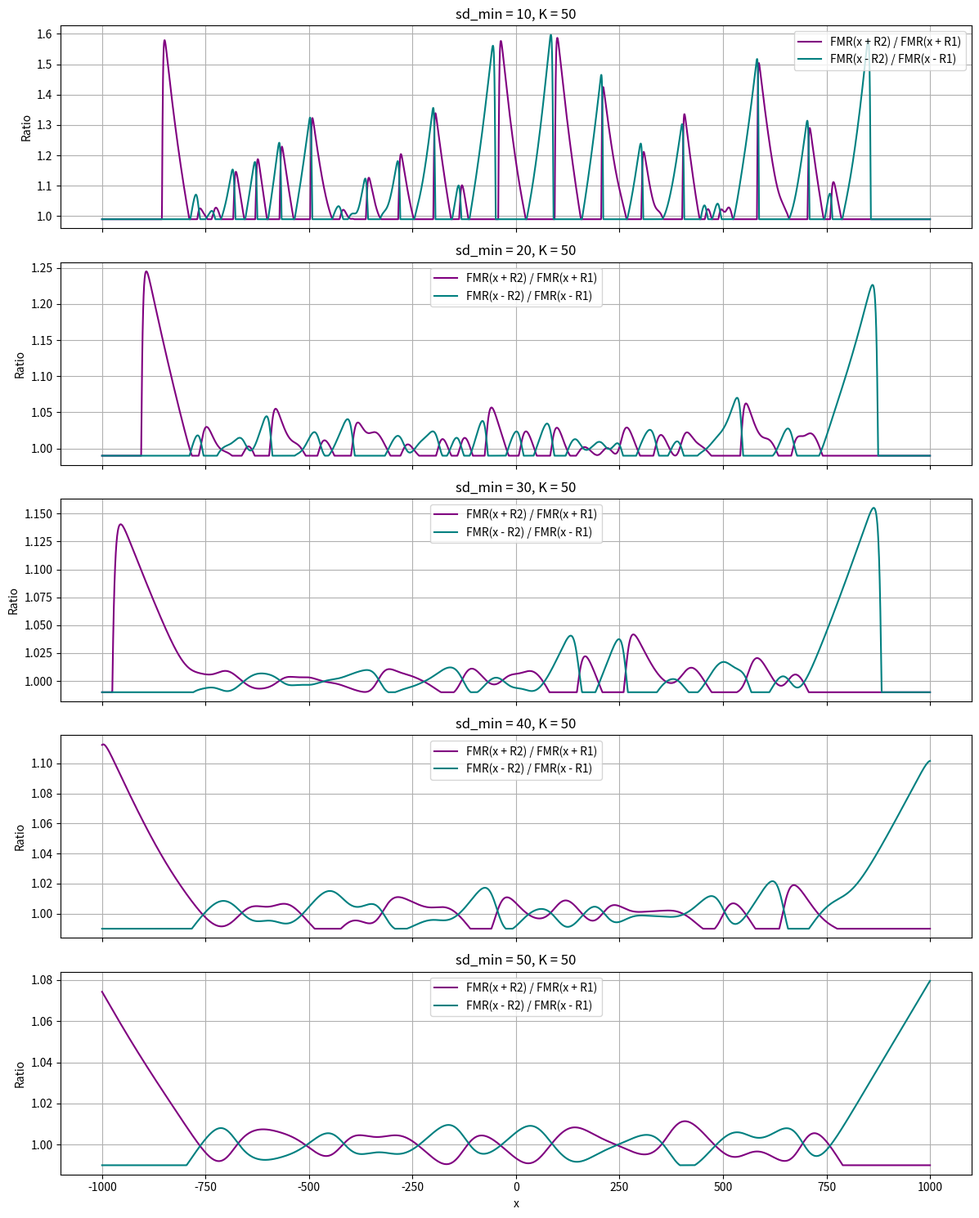

Recreate this plot in Python.
import numpy as np
import matplotlib.pyplot as plt
from scipy.interpolate import interp1d

x = np.linspace(-1000, 1000, 5000)  
K = 50                            
R1 = 2
R2 = R1 * np.sqrt(2)
epsilon = 1e-10

sd_min_values = np.linspace(10, 50, 5)  # 15, 25, 35, 45, 55
fig, axes = plt.subplots(nrows=5, figsize=(12, 15), sharex=True)

for ax, sd_min in zip(axes, sd_min_values):
    x_i = np.random.uniform(-800, 800, K)  
    c = np.random.uniform(0.95, 1.05, K)   
    sd_i = sd_min * c             

    mix = np.zeros_like(x)
    for i in range(K):
        y = (1 / (sd_i[i] * np.sqrt(2 * np.pi))) * np.exp(-0.5 * ((x - x_i[i]) / sd_i[i])**2)
        mix += y

    mix_interp = interp1d(x, mix, kind='linear', bounds_error=False, fill_value=0)

    x_plus_R1 = x + R1
    x_plus_R2 = x + R2
    x_min_R1 = x - R1
    x_min_R2 = x - R2

    mix_R1 = mix_interp(x_plus_R1)
    mix_R2 = mix_interp(x_plus_R2)
    mmix_R1 = mix_interp(x_min_R1)
    mmix_R2 = mix_interp(x_min_R2)

    ratio1 = mix_R2 / (mix_R1 + epsilon)
    ratio2 = mmix_R2 / (mmix_R1 + epsilon)

    ratio1[ratio1 < 0.99] = 0.99
    ratio2[ratio2 < 0.99] = 0.99

    ax.plot(x, ratio1, color='purple', label="FMR(x + R2) / FMR(x + R1)")
    ax.plot(x, ratio2, color='teal', label="FMR(x - R2) / FMR(x - R1)")
    ax.set_ylabel("Ratio")
    ax.set_title(f"sd_min = {sd_min:.0f}, K = {K}")
    ax.legend()
    ax.grid(True)

axes[-1].set_xlabel("x")

plt.tight_layout()
plt.show()
